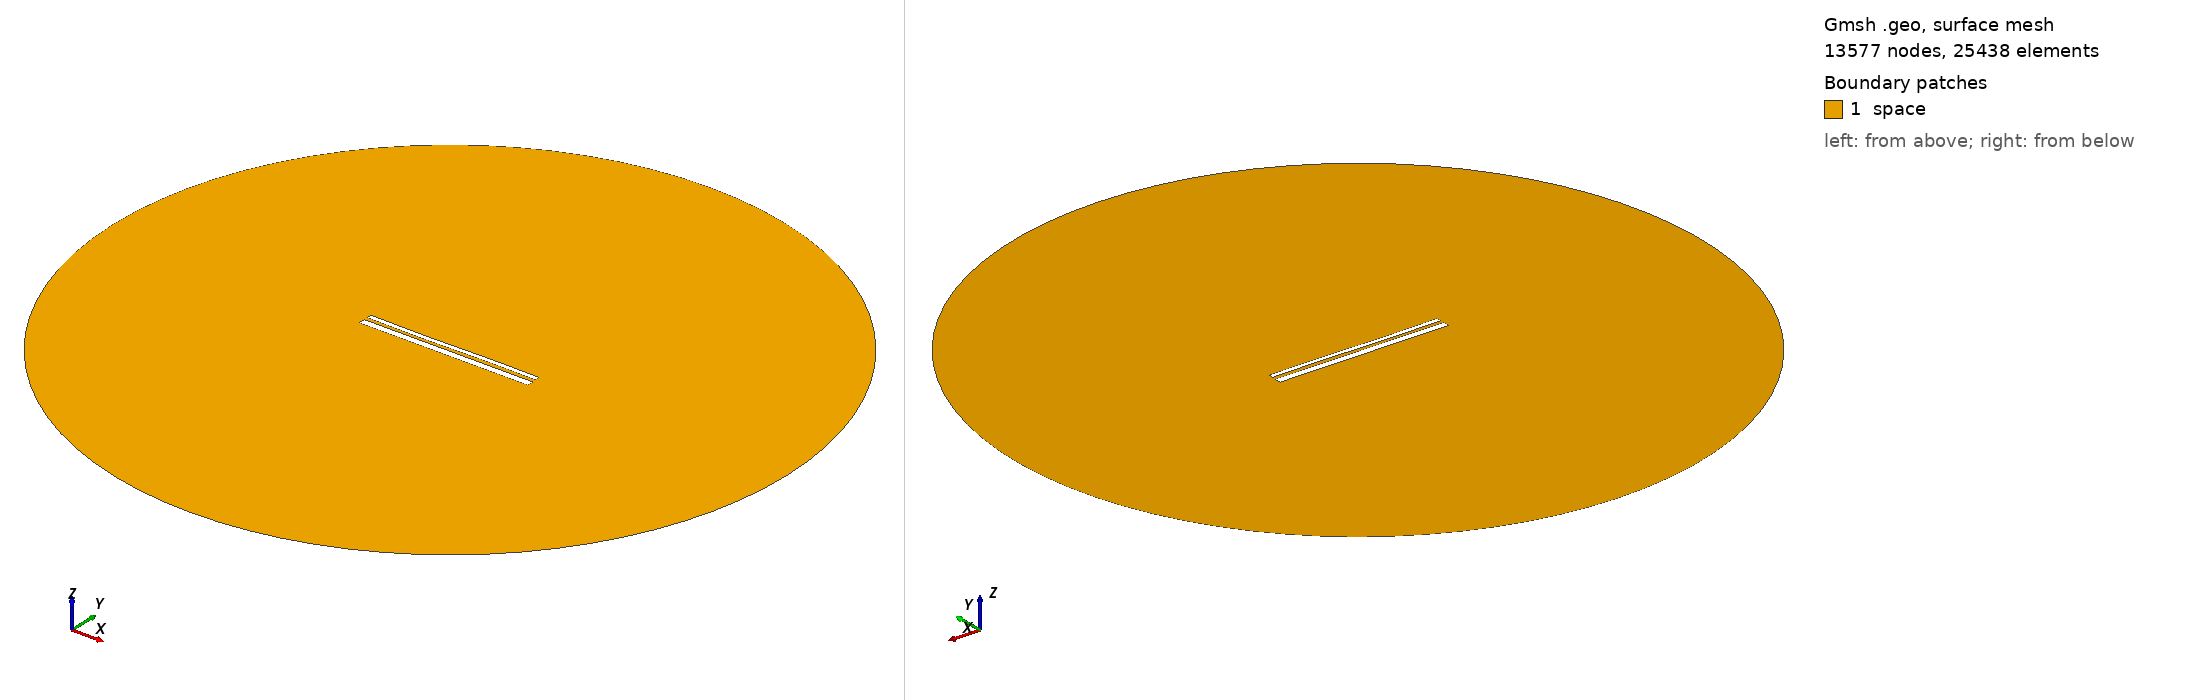

Gmsh geometry script, surface-meshed: 13577 nodes, 25438 surface elements. Boundary patches (legend numbers): 1 space. Left view from above one corner, right view from below the opposite corner. Legend entries are the model's physical surfaces. The drawing asked Gmsh for element sizes between 1% and 20% of the model's largest extent; the script's own settings can give other sizes.

=== 12903.geo (drawn) ===
//---------------------------------------
// Geometry kernel
//---------------------------------------

SetFactory("OpenCASCADE");



//---------------------------------------
// Parameters of the geometry
//---------------------------------------

// Overetch of the upper plate
overetch = 0.5;

// Distance between the plates
distance = 1.5;

// Discretization over the x axis (for the deformation)
nx = 50; 

// Length of the plate
L = 100 - overetch; 

// Number of modes
n = 4; 

// 1st mode coefficient
coeff(1) = 0.07499999999999998;
beta(1) = 0.596864 * 3.1415926535 / L;

// 2nd mode coefficient
coeff(2) = -0.075;
beta(2) = 1.49418 * 3.1415926535 / L;

// 3rd mode coefficient
coeff(3) = -0.15;
beta(3) = 2.50025 * 3.1415926535 / L;

// 4th mode coefficient
coeff(4) = 0.0;
beta(4) = 3.49999 * 3.1415926535 / L;



//---------------------------------------
// Upper plate (deformed rectangle)
//---------------------------------------

// Coordiantes of the upper plate
xmin = -50;
xmax = 50 - overetch;

// Height of the upper plate
yheight = 4 - 2 * overetch;

// Indexes of the points
UpperID[] = {};
LowerID[] = {};
LeftID[] = {};
RightID[] = {};

// Point index
p = 1;

// Horizontal edges
For i In {1:nx}
    x = xmin + (i-1)*(xmax - xmin)/(nx-1);

    y_bottom = distance / 2 + overetch;
    For j In {1:n}
        C = (Cosh(beta(j)*L) + Cos(beta(j)*L)) / (Sinh(beta(j)*L) + Sin(beta(j)*L));
        y_bottom  = y_bottom + coeff(j) * (Cosh(beta(j)*(x+50)) - Cos(beta(j)*(x+50)) - C * (Sinh(beta(j)*(x+50)) - Sin(beta(j)*(x+50))));
    EndFor

    y_top = y_bottom + yheight;

    Point(p) = {x, y_top, 0, 1.0};
    UpperID[i] = p;
    p = p + 1;

    Point(p) = {x, y_bottom, 0, 1.0};
    LowerID[i] = p;
    p = p + 1;
EndFor

// Create point lists
UpperPts[] = {}; LowerPts[] = {};
For i In {1:nx}
  UpperPts[] += {UpperID[i]};
  LowerPts[] += {LowerID[i]};
EndFor

// Build splines
Spline(1) = {UpperPts[]};
Spline(2) = {LowerPts[]};
Line(3) = {LowerPts[nx-1], UpperPts[nx-1]};
Line(4) = {LowerPts[0], UpperPts[0]};

// Build the plane surface
Curve Loop(1) = {2, 3, -1, -4};
Plane Surface(1) = {1};



//---------------------------------------
// Lower plate (rectangle)
//---------------------------------------

// Vertices
Point(1001) = {-50, -1, 0, 1.0};
Point(1002) = { 50, -1, 0, 1.0};
Point(1003) = { 50,  -5, 0, 1.0};
Point(1004) = {-50,  -5, 0, 1.0};

// Edges
Line(5) = {1001, 1002};
Line(6) = {1002, 1003};
Line(7) = {1003, 1004};
Line(8) = {1004, 1001};

// Plane surface
Line Loop(2) = {5, 6, 7, 8};
Plane Surface(2) = {2}; 



//---------------------------------------
// Outer (fictious) boundary
//---------------------------------------

// Points
Point(1005) = {0, 0, 0};       // Center
Point(1006) = {200, 0, 0};     // Start point
Point(1007) = {0, 200, 0};     // 90 degrees
Point(1008) = {-200, 0, 0};    // 180 degrees
Point(1009) = {0, -200, 0};    // 270 degrees

// Circle arcs (each needs start, center, end)
Circle(9) = {1006, 1005, 1007};
Circle(10) = {1007, 1005, 1008};
Circle(11) = {1008, 1005, 1009};
Circle(12) = {1009, 1005, 1006};

// Plane surface for the entire domain
Curve Loop(3) = {9, 10, 11, 12};
Surface(3) = {3};

// Subtract the plates from the whole domain to obtain the actual domain where we want to solve the equations
BooleanDifference{ Surface{3}; Delete; }{ Surface{1}; Surface{2}; Delete; }




//---------------------------------------
// Transfinite Lines/Curves
//---------------------------------------

// Set the number of points on the boundaries
r = 7;

// Plates
Transfinite Curve {1, 2} = 50*r Using Progression 1;
Transfinite Curve {3, 4} = 2*r Using Progression 1;
Transfinite Line {5, 7} = 50*r Using Progression 1;
Transfinite Line {6, 8} = 2*r Using Progression 1;

// Outer boundary
Transfinite Line {9, 10, 11, 12} = 20 Using Progression 1;



//---------------------------------------
// Physical groups
//---------------------------------------                

// Physical curves (boundaries)
Physical Line("force_segment", 10) = {2};
Physical Line("upper_plate", 11) = {1, 3, 4};
Physical Line("lower_plate", 12) = {5, 6, 7, 8};
Physical Line("boundary", 20) = {9, 10, 11, 12};

// Physical Surfaces
Physical Surface("space", 30) = {3};



//---------------------------------------
// 6. Generate the Mesh
//---------------------------------------

// 2D mesh generation
Mesh 2;
